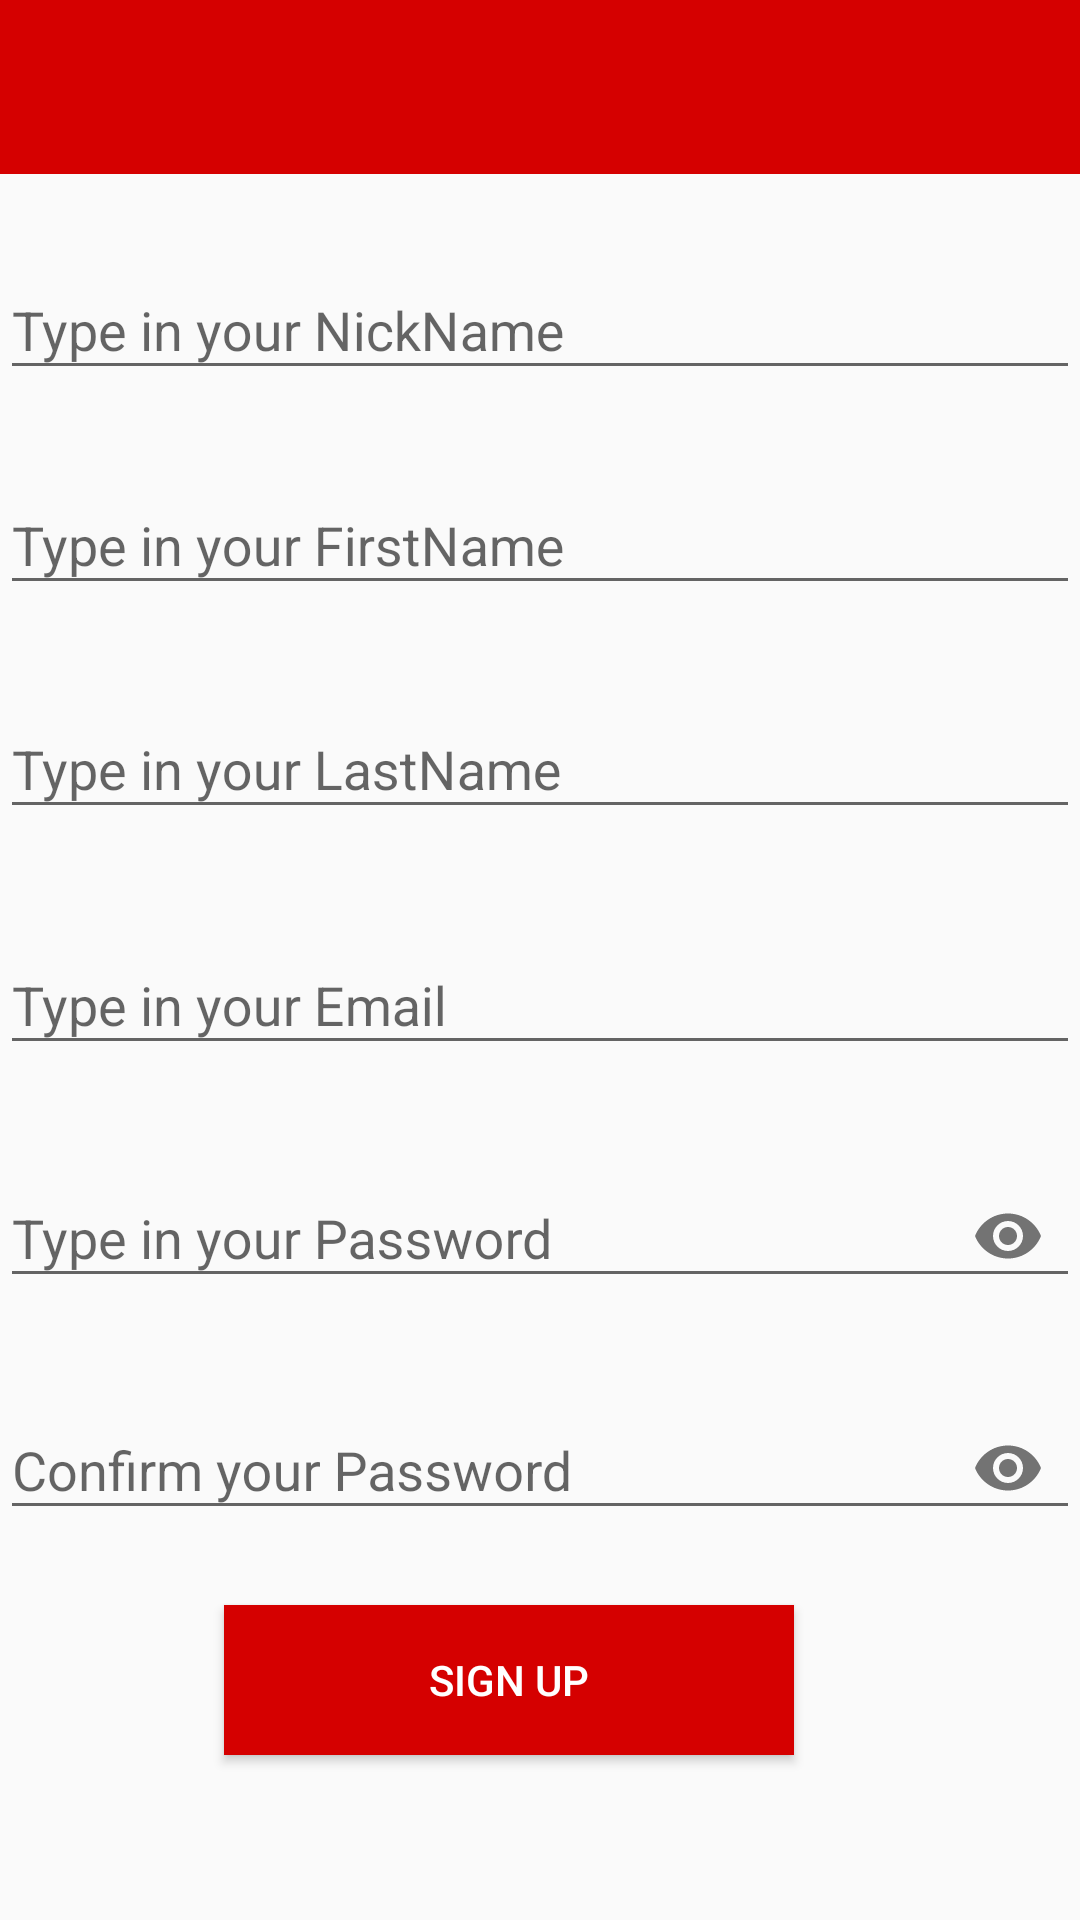

Produce the Android XML layout that renders to this screen, including the resource entries it uses.
<!-- AndroidManifest.xml: application theme MyMaterialTheme -->
<!-- res/layout/activity_signup.xml -->
<?xml version="1.0" encoding="utf-8"?>
<androidx.constraintlayout.widget.ConstraintLayout xmlns:android="http://schemas.android.com/apk/res/android"
    xmlns:app="http://schemas.android.com/apk/res-auto"
    xmlns:tools="http://schemas.android.com/tools"
    android:layout_width="match_parent"
    android:layout_height="match_parent"
    tools:context=".LOG_SIGN.Signup">

    <androidx.appcompat.widget.Toolbar
        android:id="@+id/toolbar_signup"
        android:layout_width="413dp"
        android:layout_height="58dp"
        android:background="?attr/colorPrimary"
        android:minHeight="?attr/actionBarSize"
        android:theme="?attr/actionBarTheme"
        app:layout_constraintBottom_toBottomOf="parent"
        app:layout_constraintEnd_toEndOf="parent"
        app:layout_constraintStart_toStartOf="parent"
        app:layout_constraintTop_toTopOf="parent"
        app:layout_constraintVertical_bias="0.0" />

    <com.google.android.material.textfield.TextInputLayout
        android:id="@+id/NickName"
        android:layout_width="match_parent"
        android:layout_height="wrap_content"
        android:hint="@string/Signup_Hint_NickName"
        app:endIconMode="clear_text"
        app:helperTextEnabled="true"
        app:helperTextTextColor="@color/colorSecondaryDark"
        app:hintTextColor="@color/colorPrimary"
        app:layout_constraintBottom_toBottomOf="parent"
        app:layout_constraintEnd_toEndOf="parent"
        app:layout_constraintHorizontal_bias="0.0"
        app:layout_constraintStart_toStartOf="parent"
        app:layout_constraintTop_toTopOf="parent"
        app:layout_constraintVertical_bias="0.132">

        <com.google.android.material.textfield.TextInputEditText
            android:id="@+id/NickNameInput"
            android:layout_width="match_parent"
            android:layout_height="wrap_content"
            android:inputType="text"
            tools:ignore="TouchTargetSizeCheck" />
    </com.google.android.material.textfield.TextInputLayout>

    <com.google.android.material.textfield.TextInputLayout
        android:id="@+id/FirstName"
        android:layout_width="match_parent"
        android:layout_height="wrap_content"
        android:hint="@string/Signup_Hint_FirstName"
        app:endIconMode="clear_text"
        app:helperTextEnabled="true"
        app:helperTextTextColor="@color/colorSecondaryDark"
        app:hintTextColor="@color/colorPrimary"
        app:layout_constraintBottom_toBottomOf="parent"
        app:layout_constraintEnd_toEndOf="parent"
        app:layout_constraintHorizontal_bias="0.0"
        app:layout_constraintStart_toStartOf="parent"
        app:layout_constraintTop_toTopOf="parent"
        app:layout_constraintVertical_bias="0.254">

        <com.google.android.material.textfield.TextInputEditText
            android:id="@+id/FirstNameInput"
            android:layout_width="match_parent"
            android:layout_height="wrap_content"
            android:inputType="text"
            tools:ignore="TouchTargetSizeCheck" />
    </com.google.android.material.textfield.TextInputLayout>

    <com.google.android.material.textfield.TextInputLayout
        android:id="@+id/LastName"
        android:layout_width="match_parent"
        android:layout_height="wrap_content"
        android:hint="@string/Signup_Hint_LastName"
        app:endIconMode="clear_text"
        app:helperTextEnabled="true"
        app:helperTextTextColor="@color/colorSecondaryDark"
        app:hintTextColor="@color/colorPrimary"
        app:layout_constraintBottom_toBottomOf="parent"
        app:layout_constraintEnd_toEndOf="parent"
        app:layout_constraintHorizontal_bias="1.0"
        app:layout_constraintStart_toStartOf="parent"
        app:layout_constraintTop_toTopOf="parent"
        app:layout_constraintVertical_bias="0.381">

        <com.google.android.material.textfield.TextInputEditText
            android:id="@+id/LastNameInput"
            android:layout_width="match_parent"
            android:layout_height="wrap_content"
            android:inputType="text"
            tools:ignore="TouchTargetSizeCheck" />
    </com.google.android.material.textfield.TextInputLayout>

    <com.google.android.material.textfield.TextInputLayout
        android:id="@+id/Email"
        android:layout_width="match_parent"
        android:layout_height="wrap_content"
        android:hint="@string/Signup_Hint_Email"
        app:endIconMode="clear_text"
        app:helperTextEnabled="true"
        app:helperTextTextColor="@color/colorSecondaryDark"
        app:hintTextColor="@color/colorPrimary"
        app:layout_constraintBottom_toBottomOf="parent"
        app:layout_constraintEnd_toEndOf="parent"
        app:layout_constraintHorizontal_bias="0.0"
        app:layout_constraintStart_toStartOf="parent"
        app:layout_constraintTop_toTopOf="parent"
        app:layout_constraintVertical_bias="0.515">

        <com.google.android.material.textfield.TextInputEditText
            android:id="@+id/EmailInput"
            android:layout_width="match_parent"
            android:layout_height="wrap_content"
            android:inputType="textEmailAddress"
            tools:ignore="TouchTargetSizeCheck" />
    </com.google.android.material.textfield.TextInputLayout>

    <com.google.android.material.textfield.TextInputLayout
        android:id="@+id/Password"
        android:layout_width="match_parent"
        android:layout_height="wrap_content"
        android:hint="@string/Signup_Hint_Password"
        app:endIconMode="password_toggle"
        app:helperTextEnabled="true"
        app:helperTextTextColor="@color/colorSecondaryDark"
        app:hintTextColor="@color/colorPrimary"
        app:layout_constraintBottom_toBottomOf="parent"
        app:layout_constraintEnd_toEndOf="parent"
        app:layout_constraintHorizontal_bias="0.0"
        app:layout_constraintStart_toStartOf="parent"
        app:layout_constraintTop_toTopOf="parent"
        app:layout_constraintVertical_bias="0.649">

        <com.google.android.material.textfield.TextInputEditText
            android:id="@+id/PasswordInput"
            android:layout_width="match_parent"
            android:layout_height="wrap_content"
            android:inputType="textPassword"
            tools:ignore="TouchTargetSizeCheck" />
    </com.google.android.material.textfield.TextInputLayout>

    <com.google.android.material.textfield.TextInputLayout
        android:id="@+id/ConfirmPassword"
        android:layout_width="match_parent"
        android:layout_height="wrap_content"
        android:hint="@string/Signup_Hint_ConfirmPassword"
        app:endIconMode="password_toggle"
        app:helperTextEnabled="true"
        app:helperTextTextColor="@color/colorSecondaryDark"
        app:hintTextColor="@color/colorPrimary"
        app:layout_constraintBottom_toBottomOf="parent"
        app:layout_constraintEnd_toEndOf="parent"
        app:layout_constraintHorizontal_bias="0.0"
        app:layout_constraintStart_toStartOf="parent"
        app:layout_constraintTop_toTopOf="parent"
        app:layout_constraintVertical_bias="0.782">

        <com.google.android.material.textfield.TextInputEditText
            android:id="@+id/ConfirmPasswordInput"
            android:layout_width="match_parent"
            android:layout_height="wrap_content"
            android:inputType="textPassword"
            tools:ignore="TouchTargetSizeCheck" />
    </com.google.android.material.textfield.TextInputLayout>

    <Button
        android:id="@+id/SignUp"
        android:layout_width="190dp"
        android:layout_height="50dp"
        android:text="Sign Up"
        android:background="@color/colorPrimary"
        android:textColor="@color/textColorPrimary"
        app:layout_constraintBottom_toBottomOf="parent"
        app:layout_constraintEnd_toEndOf="parent"
        app:layout_constraintHorizontal_bias="0.439"
        app:layout_constraintStart_toStartOf="parent"
        app:layout_constraintTop_toTopOf="parent"
        app:layout_constraintVertical_bias="0.907" />

</androidx.constraintlayout.widget.ConstraintLayout>
<!-- resources referenced by this layout -->
<resources>
  <color name="colorPrimary">#d50000</color>
  <color name="colorSecondaryDark">#8e0038</color>
  <color name="textColorPrimary">#ffffff</color>
  <string name="Signup_Hint_ConfirmPassword">Confirm your Password</string>
  <string name="Signup_Hint_Email">Type in your Email</string>
  <string name="Signup_Hint_FirstName">Type in your FirstName</string>
  <string name="Signup_Hint_LastName">Type in your LastName</string>
  <string name="Signup_Hint_NickName">Type in your NickName</string>
  <string name="Signup_Hint_Password">Type in your Password</string>
  <style name="MyMaterialTheme" parent="MyMaterialTheme.Base">
  
      </style>
  <style name="MyMaterialTheme.Base" parent="Theme.AppCompat.Light.DarkActionBar">
          <item name="windowNoTitle">true</item>
          <item name="windowActionBar">false</item>
          <item name="colorPrimary">@color/colorPrimary</item>
          <item name="colorPrimaryDark">@color/colorPrimaryDark</item>
          <item name="colorAccent">@color/colorAccent</item>
          <item name="colorSecondary">@color/colorSecondary</item>
          <item name="colorOnSecondary">@color/textColorSecondary</item>
          <item name="colorOnPrimary">@color/textColorPrimary</item>
      </style>
  <color name="colorPrimaryDark">#9b0000</color>
  <color name="colorAccent">#c32500</color>
  <color name="colorSecondary">#c51162</color>
  <color name="textColorSecondary">#454545</color>
</resources>
